Run: headless pygame with SDL's dummy video driver; simulated clock (each Clock.tick advances the game by its frame time, no real sleeping); random seed 0; keys injected as events and as key.get_pressed() state; no mouse input.
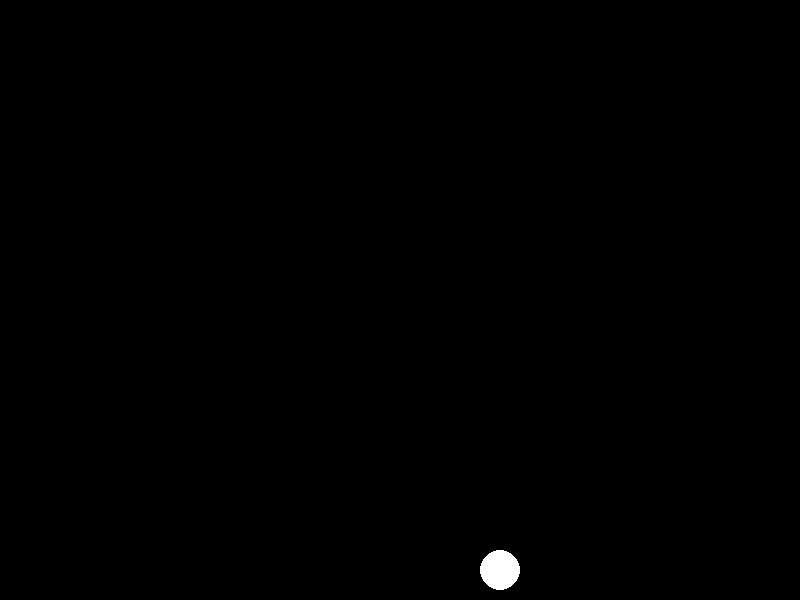
Frame 1 of 4 · flips 1–60 · no input
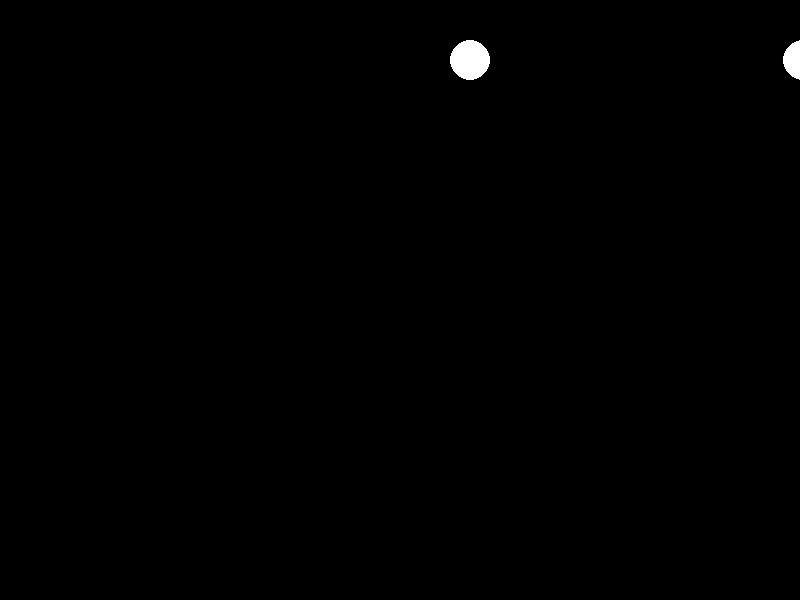
Frame 2 of 4 · flips 61–180 · tapped SPACE, RETURN · held RIGHT (→), D
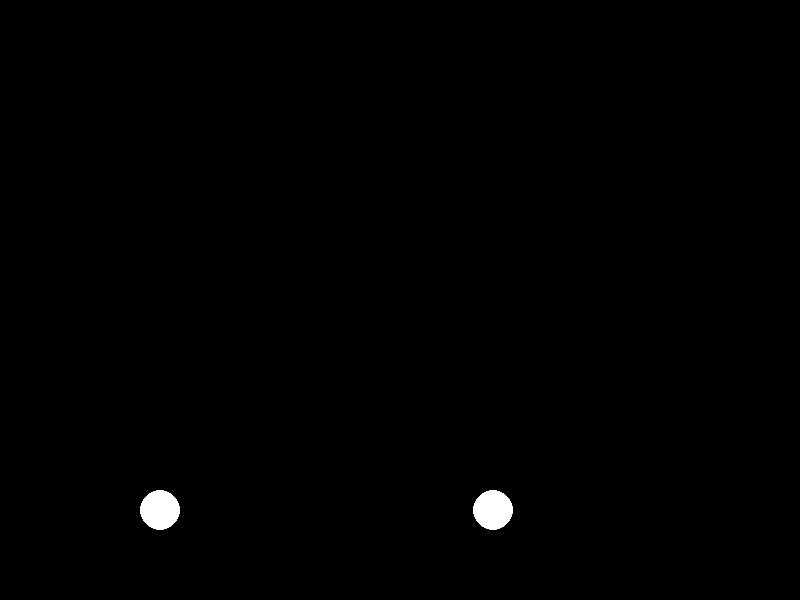
Frame 3 of 4 · flips 181–300 · held DOWN (↓), S
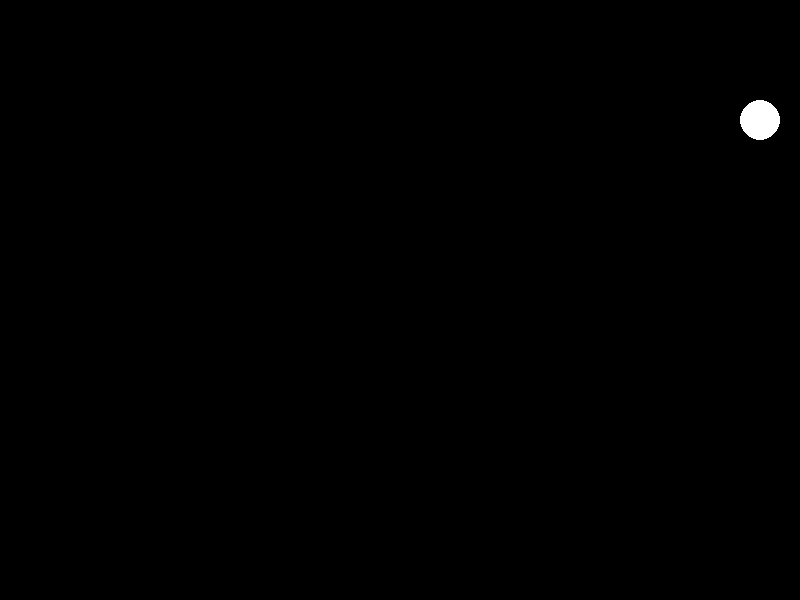
Frame 4 of 4 · flips 301–420 · held LEFT (←), A, UP (↑), W

The pygame program that drew these frames:

import pygame
import sys

pygame.init()

WIDTH, HEIGHT = 800, 600
BALL_RADIUS = 20
FPS = 60

BLACK = (0, 0, 0)
WHITE = (255, 255, 255)

screen = pygame.display.set_mode((WIDTH, HEIGHT))
pygame.display.set_caption("Bumper Car")

clock = pygame.time.Clock()

ball1_x = WIDTH // 4
ball1_y = HEIGHT // 2
ball1_speed_x = 5
ball1_speed_y = 5

ball2_x = WIDTH // 1.5
ball2_y = HEIGHT // 2
ball2_speed_x = -2
ball2_speed_y = -2

while True:
    for event in pygame.event.get():
        if event.type == pygame.QUIT:
            pygame.quit()
            sys.exit()

    ball1_x += ball1_speed_x
    ball1_y += ball1_speed_y

    ball2_x += ball1_speed_x
    ball2_y += ball1_speed_y

    if ball1_x - BALL_RADIUS < 0 or ball1_x + BALL_RADIUS > WIDTH:
        ball1_speed_x = -ball1_speed_x

    if ball1_y - BALL_RADIUS < 0 or ball1_y + BALL_RADIUS > HEIGHT:
        ball1_speed_y = -ball1_speed_y

    if ball2_x - BALL_RADIUS < 0 or ball2_x + BALL_RADIUS > WIDTH:
        ball2_speed_x = -ball2_speed_x

    if ball2_y - BALL_RADIUS < 0 or ball2_y + BALL_RADIUS > HEIGHT:
        ball2_speed_y = -ball2_speed_y

    screen.fill(BLACK)

    pygame.draw.circle(screen, WHITE, (int(ball1_x), int(ball1_y)), BALL_RADIUS)

    pygame.draw.circle(screen, WHITE, (int(ball2_x), int(ball2_y)), BALL_RADIUS)

    pygame.display.flip()

    clock.tick(FPS)
